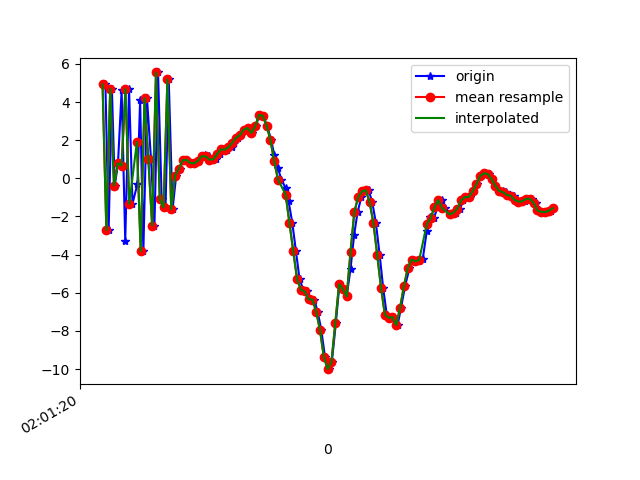

Values plotted in this chart, from the file beside it:
1617847280155, 542923705559721, 4.925332, 3.035988, 0.8180642
1617847280172, 542923724790491, -2.717, 1.744, 4.248
1617847280189, 542923744021261, 4.69, 3.516, -3.72
1617847280204, 542923763252031, -0.3856, 2.452, 8.04
1617847280221, 542923782482801, 0.7895, 1.973, -7.301
1617847280240, 542923801713571, 4.606, 2.468, 8.377
1617847280259, 542923820944341, -3.278, 1.039, -3.136
1617847280279, 542923840175111, 4.679, 3.404, 0.3329
1617847280297, 542923859405881, -1.332, 1.952, 6.522
1617847280323, 542923878636651, -0.2839, 2.684, -7.535
1617847280337, 542923897867421, 4.088, 3.89, 7.2
1617847280354, 542923917098191, -3.824, 1.95, -0.5408
1617847280373, 542923936328961, 4.2, 3.317, -2.995
1617847280394, 542923955559731, 1.012, 3.249, 8.993
1617847280412, 542923974790501, -2.479, 2.843, -5.637
1617847280431, 542923994021271, 5.553, 4.704, 1.103
1617847280450, 542924013252041, -1.101, 2.773, 7.621
1617847280470, 542924032482811, -1.529, 2.113, -5.842
1617847280487, 542924051713581, 5.191, 3.434, 3.94
1617847280507, 542924070944351, -1.625, 2.165, 6.895
1617847280526, 542924090175121, 0.1395, 3.057, -0.7886
1617847280544, 542924109405891, 0.5012, 2.951, 0.7323
1617847280564, 542924128636661, 0.9432, 2.395, 1.708
1617847280583, 542924147867431, 0.9724, 2.122, 1.198
1617847280603, 542924167098201, 0.8094, 2.891, 0.8593
1617847280623, 542924186328971, 0.7835, 3.668, 0.5759
1617847280640, 542924205559741, 0.925, 3.801, 0.102
1617847280668, 542924224790511, 1.107, 3.419, -0.3006
1617847280678, 542924244021281, 1.198, 2.916, -0.2835
1617847280697, 542924263252051, 1.153, 2.895, -0.4071
1617847280716, 542924282482821, 0.9821, 3.437, -0.6961
1617847280737, 542924301713591, 0.9945, 3.222, -0.6761
1617847280754, 542924320944361, 1.263, 2.849, -0.3487
1617847280773, 542924340175131, 1.516, 2.706, -0.1434
1617847280792, 542924359405901, 1.504, 2.966, 0.1265
1617847280818, 542924378636671, 1.627, 3.212, 0.2997
1617847280830, 542924397867441, 1.874, 2.884, 0.784
1617847280849, 542924417098211, 2.125, 2.555, 1.152
1617847280868, 542924436328981, 2.268, 2.78, 1.501
1617847280885, 542924455559751, 2.556, 3.295, 1.625
1617847280906, 542924474790521, 2.638, 3.561, 1.565
1617847280924, 542924494021291, 2.383, 3.299, 1.792
1617847280942, 542924513252061, 2.719, 0.5289, 3.959
1617847280963, 542924532482831, 3.321, -0.2018, 5.037
1617847280983, 542924551713601, 3.284, 0.9898, 4.482
1617847281002, 542924570944371, 2.761, 1.089, 4.145
1617847281024, 542924590175141, 2.021, 0.8865, 3.436
1617847281040, 542924609405911, 1.235, 0.8708, 2.36
1617847281059, 542924628636681, 0.5404, 0.6476, 1.367
1617847281078, 542924647867451, -0.07144, 0.4932, 0.436
1617847281100, 542924667098221, -0.527, 1.204, -1.284
1617847281115, 542924686328991, -1.179, 2.689, -4.002
1617847281135, 542924705559761, -2.351, 4.222, -6.304
1617847281154, 542924724790531, -3.829, 5.463, -7.344
1617847281173, 542924744021301, -5.298, 5.248, -9.109
1617847281193, 542924763252071, -5.845, 7.291, -12.32
1617847281211, 542924782482841, -5.931, 7.823, -14.29
1617847281230, 542924801713611, -6.347, 5.64, -12.73
1617847281250, 542924820944381, -6.356, 3.59, -11.37
1617847281268, 542924840175151, -6.995, 0.997, -9.461
1617847281287, 542924859405921, -7.962, -1.289, -7.966
... 63 more rows
